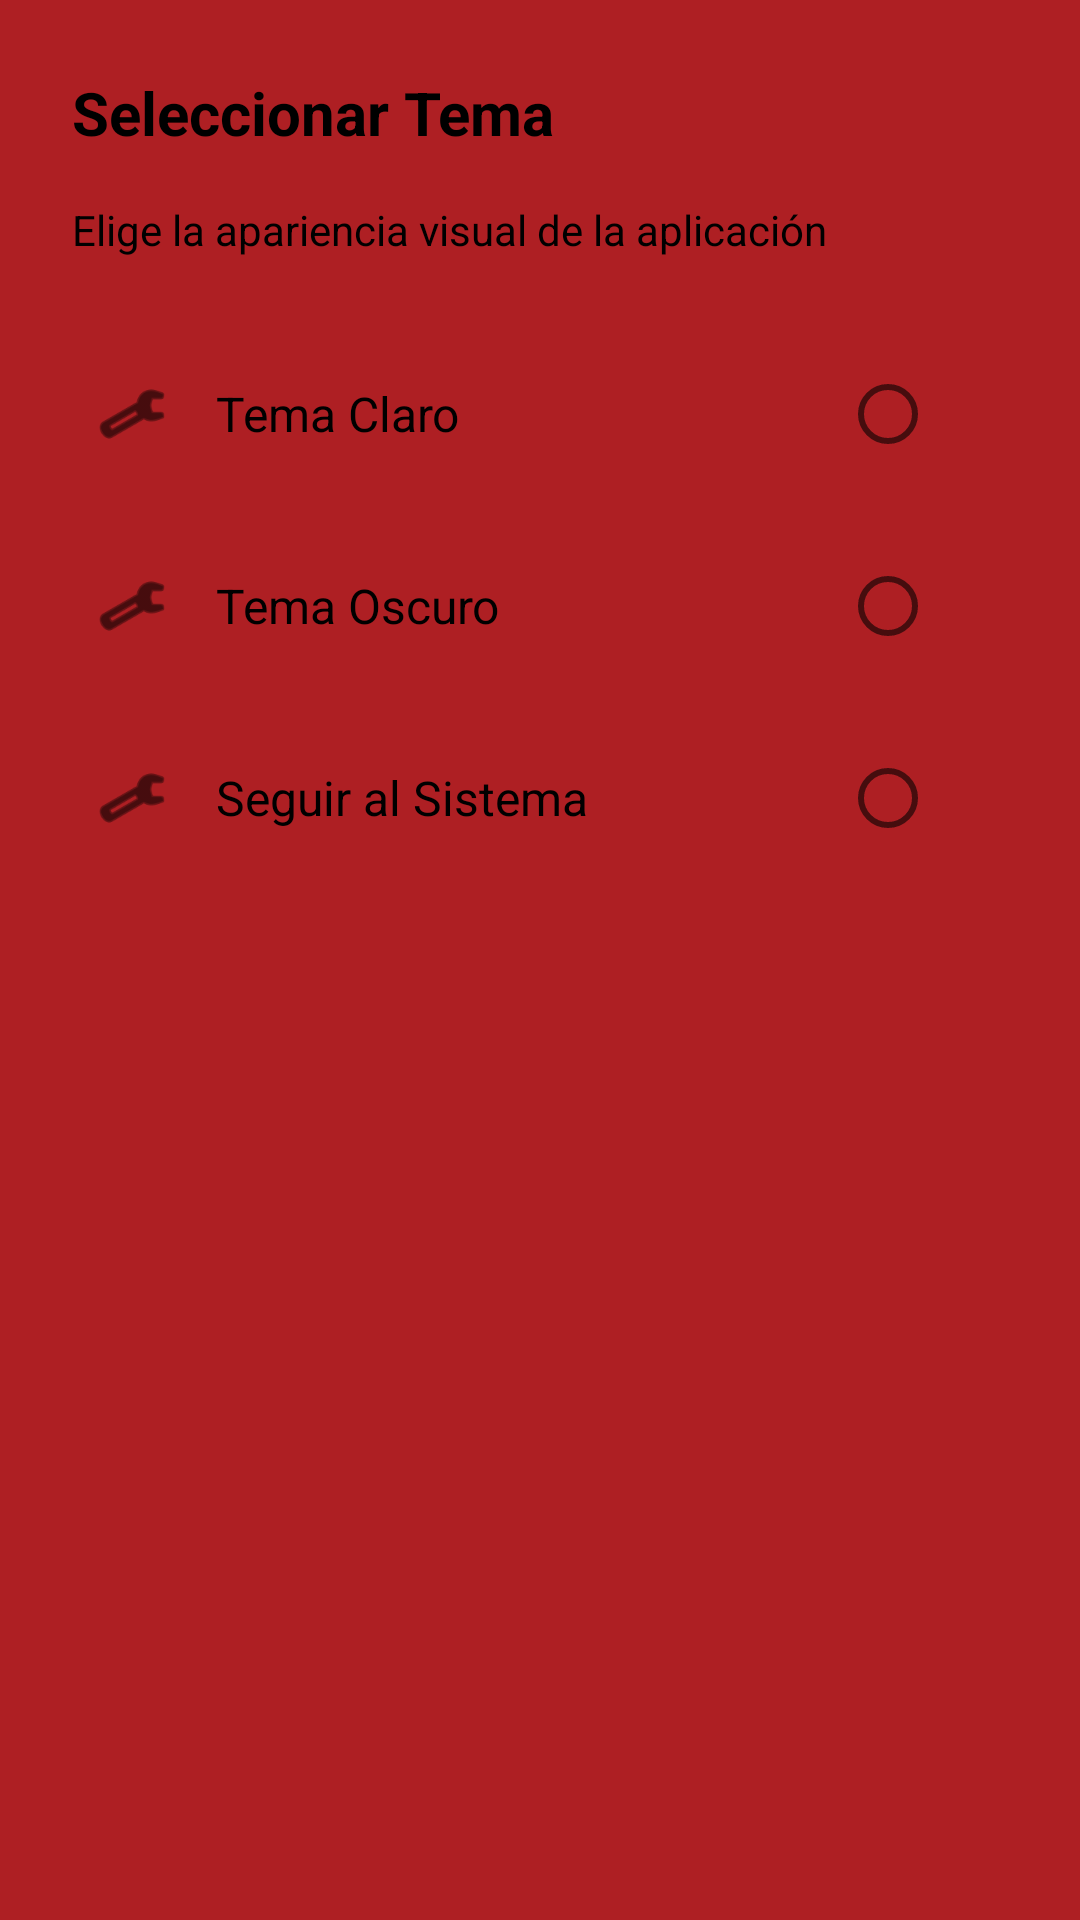

Android layout source for this screen:
<!-- AndroidManifest.xml: application theme Theme.Coil_app -->
<!-- res/layout/dialog_theme_selector.xml -->
<?xml version="1.0" encoding="utf-8"?>
<LinearLayout xmlns:android="http://schemas.android.com/apk/res/android"
    xmlns:app="http://schemas.android.com/apk/res-auto"
    android:layout_width="match_parent"
    android:layout_height="wrap_content"
    android:orientation="vertical"
    android:padding="24dp">

    <TextView
        android:layout_width="wrap_content"
        android:layout_height="wrap_content"
        android:layout_marginBottom="16dp"
        android:text="@string/select_theme"
        android:textColor="?attr/colorOnSurface"
        android:textSize="20sp"
        android:textStyle="bold" />

    <TextView
        android:layout_width="wrap_content"
        android:layout_height="wrap_content"
        android:layout_marginBottom="24dp"
        android:text="@string/theme_description"
        android:textColor="?attr/colorOnSurface"
        android:textSize="14sp" />

    
    <LinearLayout
        android:id="@+id/option_light_theme"
        android:layout_width="match_parent"
        android:layout_height="56dp"
        android:background="?android:attr/selectableItemBackground"
        android:clickable="true"
        android:focusable="true"
        android:gravity="center_vertical"
        android:orientation="horizontal"
        android:paddingHorizontal="8dp"
        android:layout_marginBottom="8dp">

        <ImageView
            android:layout_width="24dp"
            android:layout_height="24dp"
            android:layout_marginEnd="16dp"
            android:src="@android:drawable/ic_menu_preferences"
            app:tint="?attr/colorOnSurface" />

        <TextView
            android:layout_width="0dp"
            android:layout_height="wrap_content"
            android:layout_weight="1"
            android:text="@string/theme_light"
            android:textColor="?attr/colorOnSurface"
            android:textSize="16sp" />

        <RadioButton
            android:id="@+id/rb_light_theme"
            android:layout_width="wrap_content"
            android:layout_height="wrap_content"
            android:clickable="false"
            android:focusable="false" />

    </LinearLayout>

    
    <LinearLayout
        android:id="@+id/option_dark_theme"
        android:layout_width="match_parent"
        android:layout_height="56dp"
        android:background="?android:attr/selectableItemBackground"
        android:clickable="true"
        android:focusable="true"
        android:gravity="center_vertical"
        android:orientation="horizontal"
        android:paddingHorizontal="8dp"
        android:layout_marginBottom="8dp">

        <ImageView
            android:layout_width="24dp"
            android:layout_height="24dp"
            android:layout_marginEnd="16dp"
            android:src="@android:drawable/ic_menu_preferences"
            app:tint="?attr/colorOnSurface" />

        <TextView
            android:layout_width="0dp"
            android:layout_height="wrap_content"
            android:layout_weight="1"
            android:text="@string/theme_dark"
            android:textColor="?attr/colorOnSurface"
            android:textSize="16sp" />

        <RadioButton
            android:id="@+id/rb_dark_theme"
            android:layout_width="wrap_content"
            android:layout_height="wrap_content"
            android:clickable="false"
            android:focusable="false" />

    </LinearLayout>

    
    <LinearLayout
        android:id="@+id/option_system_theme"
        android:layout_width="match_parent"
        android:layout_height="56dp"
        android:background="?android:attr/selectableItemBackground"
        android:clickable="true"
        android:focusable="true"
        android:gravity="center_vertical"
        android:orientation="horizontal"
        android:paddingHorizontal="8dp">

        <ImageView
            android:layout_width="24dp"
            android:layout_height="24dp"
            android:layout_marginEnd="16dp"
            android:src="@android:drawable/ic_menu_preferences"
            app:tint="?attr/colorOnSurface" />

        <TextView
            android:layout_width="0dp"
            android:layout_height="wrap_content"
            android:layout_weight="1"
            android:text="@string/theme_system"
            android:textColor="?attr/colorOnSurface"
            android:textSize="16sp" />

        <RadioButton
            android:id="@+id/rb_system_theme"
            android:layout_width="wrap_content"
            android:layout_height="wrap_content"
            android:clickable="false"
            android:focusable="false" />

    </LinearLayout>

</LinearLayout>
<!-- resources referenced by this layout -->
<resources>
  <string name="select_theme">Seleccionar Tema</string>
  <string name="theme_dark">Tema Oscuro</string>
  <string name="theme_description">Elige la apariencia visual de la aplicación</string>
  <string name="theme_light">Tema Claro</string>
  <string name="theme_system">Seguir al Sistema</string>
  <style name="Theme.Coil_app" parent="Theme.MaterialComponents.DayNight">
          
          <item name="colorPrimary">@color/gochujang_red</item>
          <item name="colorPrimaryVariant">@color/crimson_blaze</item>
          <item name="colorOnPrimary">@color/white</item>
  
          
          <item name="colorSecondary">@color/varden</item>
          <item name="colorSecondaryVariant">@color/cosmos_blue</item>
          <item name="colorOnSecondary">@color/white</item>
  
          
          <item name="android:statusBarColor" tools:targetApi="l">?attr/colorPrimaryVariant</item>
  
          
          <item name="colorSurface">@color/white</item>
          <item name="colorOnSurface">@color/black</item>
          <item name="android:colorBackground">@color/varden</item>
          <item name="android:colorForeground">@color/black</item>
      </style>
  <color name="gochujang_red">#780000</color>
  <color name="crimson_blaze">#C1121F</color>
  <color name="white">#FFFFFFFF</color>
  <color name="varden">#AE1F23</color>
  <color name="cosmos_blue">#003049</color>
  <color name="black">#FF000000</color>
</resources>
